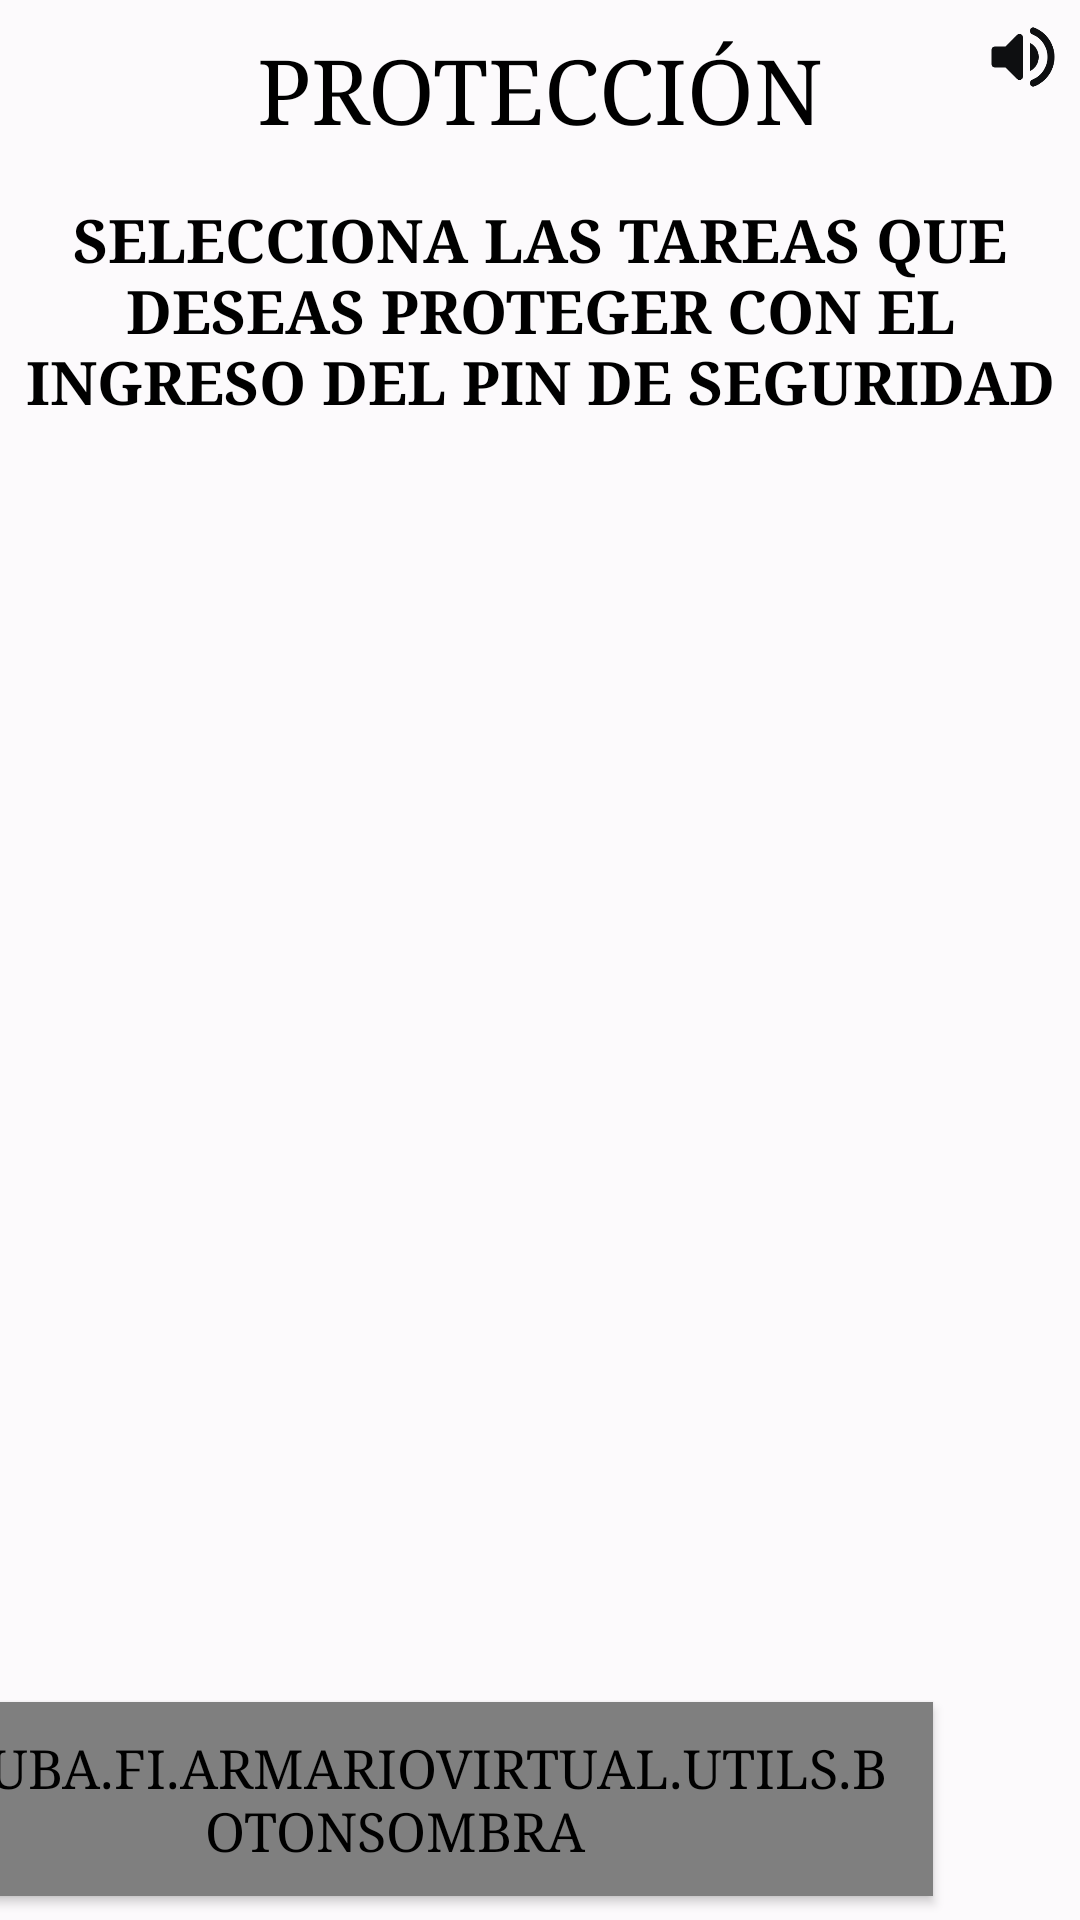

Reconstruct the res/layout file that produces this screen, plus the resources it refers to.
<!-- AndroidManifest.xml: application theme AppTheme -->
<!-- res/layout/proteccion.xml -->
<?xml version="1.0" encoding="utf-8"?>
<android.support.constraint.ConstraintLayout xmlns:android="http://schemas.android.com/apk/res/android"
    xmlns:app="http://schemas.android.com/apk/res-auto"
    android:layout_width="match_parent"
    android:layout_height="match_parent"
    android:background="@color/colorFondoPantalla">

    <include
        android:id="@+id/baseLayoutProteccion"
        layout="@layout/base_layout"
        android:layout_width="0dp"
        android:layout_height="0dp"
        app:layout_constraintEnd_toEndOf="parent"
        app:layout_constraintStart_toStartOf="parent"
        app:layout_constraintTop_toTopOf="parent" />

    <TextView
        android:id="@+id/titulo_proteccion"
        style="@style/TextoTitulo"
        android:layout_width="0dp"
        android:layout_height="wrap_content"
        android:gravity="center"
        android:text="@string/titulo_seguridad"
        app:layout_constraintBottom_toTopOf="@+id/descripcion"
        app:layout_constraintLeft_toRightOf="@id/btn_atras_config"
        app:layout_constraintRight_toLeftOf="@id/btn_sonido"
        app:layout_constraintTop_toTopOf="parent" />

    <TextView
        android:id="@+id/descripcion"
        style="@style/TextoSubtitulo"
        android:layout_width="wrap_content"
        android:layout_height="wrap_content"
        android:gravity="center"
        android:text="@string/subtitulo_seguridad"
        android:layout_marginBottom="@dimen/margen_v_form"
        app:layout_constraintBottom_toTopOf="@+id/lista_funcionalidades"
        app:layout_constraintLeft_toLeftOf="parent"
        app:layout_constraintRight_toRightOf="parent"
        app:layout_constraintTop_toBottomOf="@+id/titulo_proteccion" />

    <ListView
        android:id="@+id/lista_funcionalidades"
        android:layout_width="0dp"
        android:layout_height="0dp"
        android:divider="@android:color/transparent"
        android:dividerHeight="@dimen/separacion_item_lista"
        android:fillViewport="true"
        android:scrollbarFadeDuration="0"
        app:layout_constraintBottom_toTopOf="@+id/btn_guardar"
        app:layout_constraintEnd_toStartOf="@id/btn_info"
        app:layout_constraintStart_toEndOf="@id/btn_ayuda"
        app:layout_constraintTop_toBottomOf="@id/descripcion" />

    <ar.uba.fi.armariovirtual.utils.BotonSombra
        android:id="@+id/btn_guardar"
        style="@style/Boton"
        android:layout_width="wrap_content"
        android:layout_height="wrap_content"
        android:layout_marginBottom="@dimen/margen_vertical_boton"
        android:layout_marginRight="@dimen/margen_h_form"
        android:text="@string/boton_guardar_cambios"
        app:layout_constraintBaseline_toBaselineOf="@+id/btn_cancelar"
        app:layout_constraintRight_toLeftOf="@+id/btn_cancelar"
        app:layout_constraintBottom_toBottomOf="parent"/>

    <ar.uba.fi.armariovirtual.utils.BotonSombra
        android:id="@+id/btn_cancelar"
        style="@style/Boton"
        android:layout_width="wrap_content"
        android:layout_height="wrap_content"
        android:layout_marginBottom="@dimen/margen_vertical_boton"
        android:layout_marginRight="@dimen/margen_h_form"
        android:text="@string/boton_cancelar"
        app:layout_constraintBottom_toBottomOf="parent"
        app:layout_constraintEnd_toStartOf="@+id/btn_info"
        app:layout_constraintLeft_toRightOf="@+id/btn_guardar"/>

</android.support.constraint.ConstraintLayout>
<!-- res/layout/base_layout.xml (included above) -->
<?xml version="1.0" encoding="utf-8"?>
<merge xmlns:android="http://schemas.android.com/apk/res/android"
    xmlns:app="http://schemas.android.com/apk/res-auto"
    xmlns:tools="http://schemas.android.com/tools"
    android:layout_width="match_parent"
    android:layout_height="match_parent"
    tools:parentTag="android.support.constraint.ConstraintLayout">

    <ImageButton
        android:id="@+id/btn_atras_config"
        android:src="@drawable/base_atras"
        style="@style/BotonEsquinaBase"
        android:contentDescription="Atrás"
        app:layout_constraintStart_toStartOf="parent"
        app:layout_constraintTop_toTopOf="parent"
        />

    <ImageButton
        android:id="@+id/btn_sonido"
        android:src="@drawable/base_sound_on"
        style="@style/BotonEsquinaBase"
        android:contentDescription="Sonido"
        app:layout_constraintEnd_toEndOf="parent"
        app:layout_constraintTop_toTopOf="parent"
        />

    <ImageButton
        android:id="@+id/btn_ayuda"
        android:src="@drawable/base_ayuda"
        style="@style/BotonEsquinaBase"
        android:contentDescription="Ayuda"
        app:layout_constraintStart_toStartOf="parent"
        app:layout_constraintBottom_toBottomOf="parent"
        />

    <ImageButton
        android:id="@+id/btn_info"
        android:src="@drawable/base_info"
        style="@style/BotonEsquinaBase"
        android:contentDescription="Info"
        app:layout_constraintEnd_toEndOf="parent"
        app:layout_constraintBottom_toBottomOf="parent"
        />

</merge>
<!-- resources referenced by this layout -->
<resources>
  <color name="colorFondoPantalla">#FCFAFC</color>
  <dimen name="margen_h_form">16dp</dimen>
  <dimen name="margen_v_form">8dp</dimen>
  <dimen name="margen_vertical_boton">8dp</dimen>
  <dimen name="separacion_item_lista">8.0dp</dimen>
  <string name="boton_cancelar">CANCELAR</string>
  <string name="boton_guardar_cambios">GUARDAR</string>
  <string name="subtitulo_seguridad">SELECCIONA LAS TAREAS QUE DESEAS PROTEGER CON EL INGRESO DEL PIN DE SEGURIDAD</string>
  <string name="titulo_seguridad">PROTECCIÓN</string>
  <style name="TextoSubtitulo">
          <item name="android:textColorPrimary">#000000</item>
          <item name="android:textSize">@dimen/texto_subtitulo</item>
          <item name="android:textStyle">bold</item>
          <item name="android:layout_marginBottom">@dimen/margen_bottom_titulo_pantalla</item>
          <item name="android:layout_marginTop">@dimen/margen_top_titulo_pantalla</item>
      </style>
  <style name="TextoTitulo">
          <item name="android:textSize">@dimen/titulo_secundario</item>
          <item name="android:textStyle">normal</item>
          <item name="android:textColorPrimary">@color/colorTextoTitulo</item>
          <item name="android:layout_marginBottom">@dimen/margen_bottom_pregunta</item>
          <item name="android:layout_marginTop">@dimen/margen_top_pregunta</item>
      </style>
  <style name="AppTheme" parent="BaseAppTheme">
          <item name="android:textSize">@dimen/texto_general</item>
          <item name="android:textColor">@android:color/black</item>
          <item name="android:textAllCaps">true</item>
      </style>
  <style name="BotonPadre" parent="Base.Widget.AppCompat.Button">
          <item name="android:minHeight">50dp</item>
          <item name="buttonColor">@color/colorFondoBotonPadre</item>
          <item name="android:textColor">@color/colorTextoBotonPadre</item>
          <item name="shadowEnabled">true</item>
          <item name="android:layout_gravity">center</item>
          <item name="android:layout_marginTop">@dimen/margen_vertical_boton</item>
          <item name="android:layout_marginBottom">@dimen/margen_vertical_boton</item>
      </style>
  <dimen name="texto_boton">16dp</dimen>
  <dimen name="altura_boton">50dp</dimen>
  <dimen name="ancho_boton">160dp</dimen>
  <dimen name="margen_horizontal_boton">5dp</dimen>
  <dimen name="boton_padding_h">10dp</dimen>
  <dimen name="boton_base_layout">28dp</dimen>
  <color name="colorIconoBase">#0E0F11</color>
  <dimen name="boton_base_layout_margen">5dp</dimen>
  <dimen name="texto_subtitulo">20dp</dimen>
  <dimen name="margen_bottom_titulo_pantalla">2dp</dimen>
  <dimen name="margen_top_titulo_pantalla">5dp</dimen>
  <dimen name="titulo_secundario">30dp</dimen>
  <color name="colorTextoTitulo">#0E0F11</color>
  <dimen name="margen_bottom_pregunta">12dp</dimen>
  <dimen name="margen_top_pregunta">10dp</dimen>
  <style name="BaseAppTheme" parent="Base.Theme.AppCompat.Light">
          <item name="colorPrimary">@color/colorPrimary</item>
          <item name="colorPrimaryDark">@color/colorPrimaryDark</item>
          <item name="colorAccent">@color/colorAccent</item>
          <item name="android:typeface">serif</item>
      </style>
  <dimen name="texto_general">18dp</dimen>
  <color name="colorFondoBotonPadre">#FCC058</color>
  <color name="colorTextoBotonPadre">#FCFAFC</color>
  <color name="colorPrimary">#FCC058</color>
  <color name="colorPrimaryDark">#303F9F</color>
  <color name="colorAccent">#8E5572</color>
</resources>
